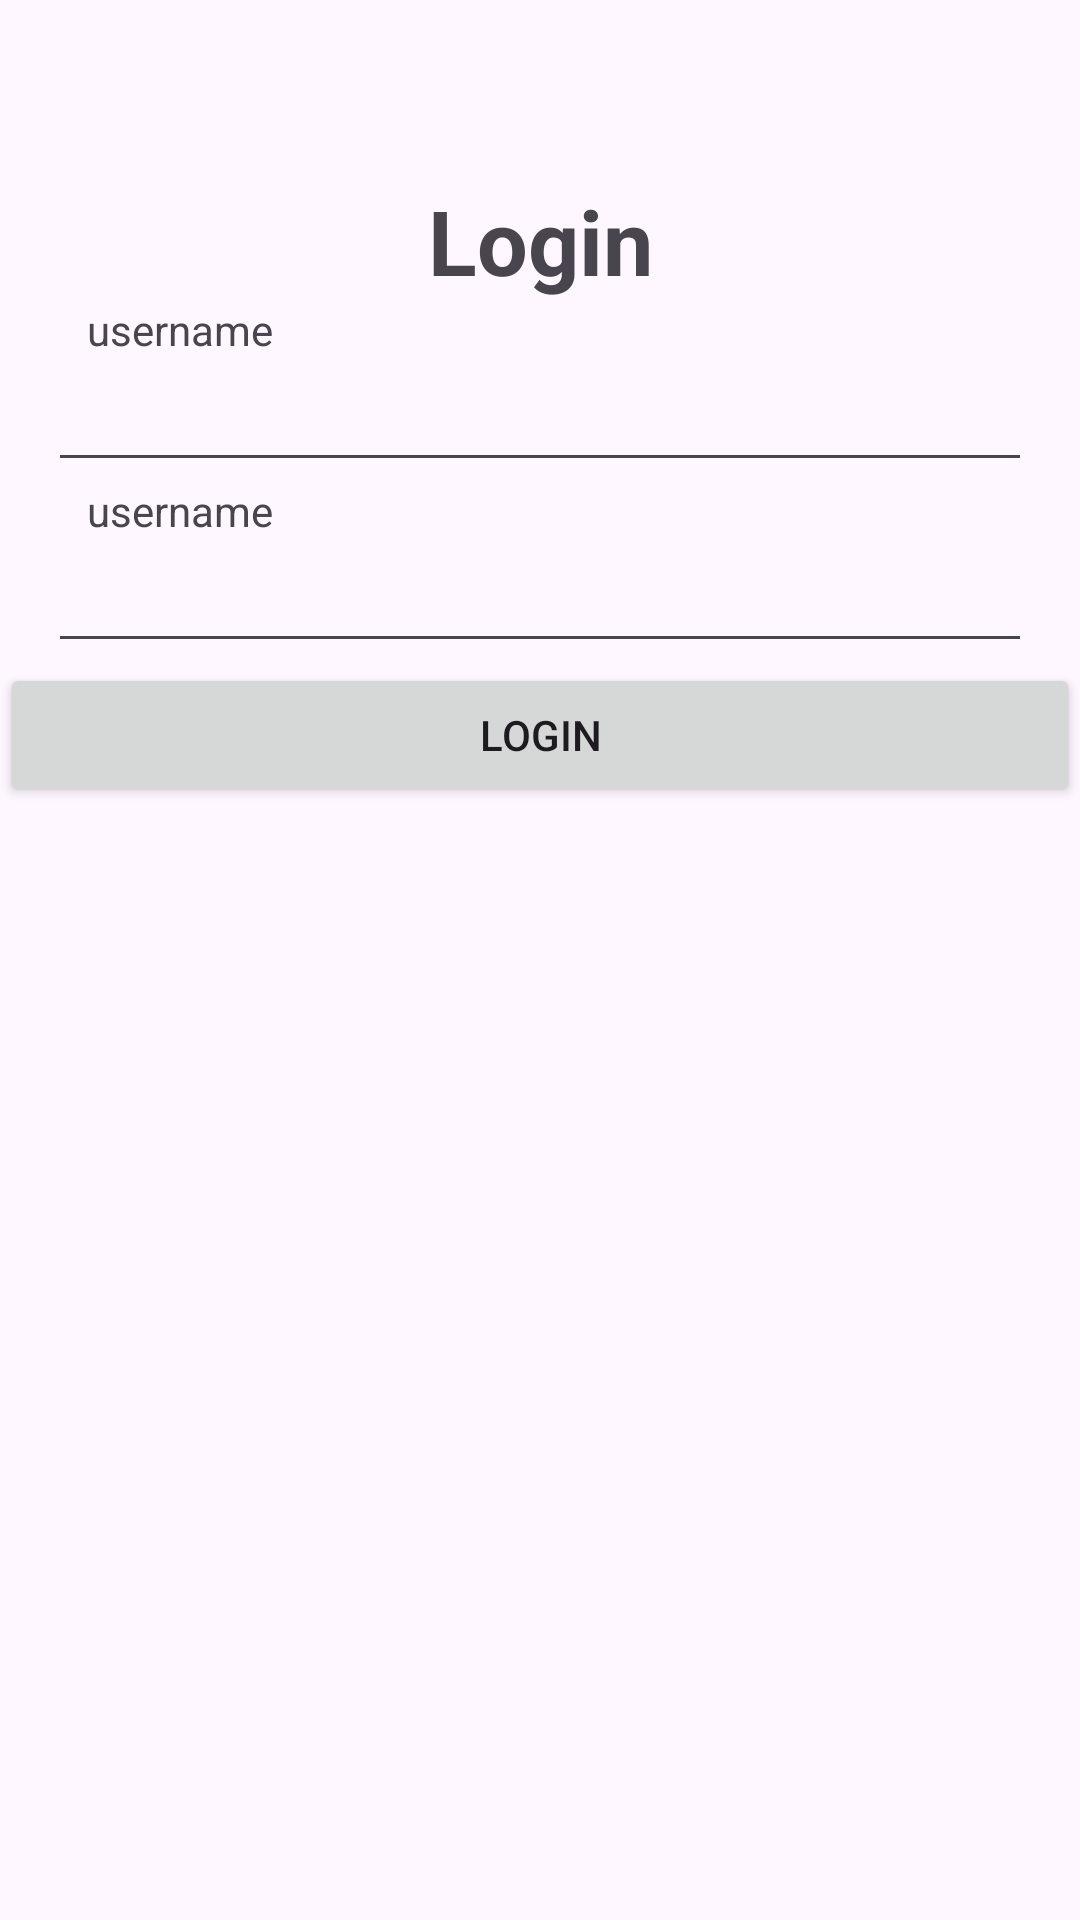

The Android layout XML behind this screen, and the referenced resources:
<!-- AndroidManifest.xml: application theme Theme.MiraMUlyaniMobileA -->
<!-- res/layout/activity_login.xml -->
<?xml version="1.0" encoding="utf-8"?>
<androidx.constraintlayout.widget.ConstraintLayout xmlns:android="http://schemas.android.com/apk/res/android"
    xmlns:app="http://schemas.android.com/apk/res-auto"
    xmlns:tools="http://schemas.android.com/tools"
    android:layout_width="match_parent"
    android:layout_height="match_parent"
    tools:context=".LoginActivity">

    <TextView
        android:id="@+id/textView"
        android:layout_width="wrap_content"
        android:layout_height="wrap_content"
        android:layout_marginTop="60dp"
        android:text="Login"
        android:textSize="30sp"
        android:textStyle="bold"
        app:layout_constraintEnd_toEndOf="parent"
        app:layout_constraintStart_toStartOf="parent"
        app:layout_constraintTop_toTopOf="parent" />

    <TextView
        android:id="@+id/tv_username"
        android:layout_width="wrap_content"
        android:layout_height="wrap_content"
        android:text="username"
        app:layout_constraintEnd_toEndOf="parent"
        app:layout_constraintHorizontal_bias="0.097"
        app:layout_constraintStart_toStartOf="parent"
        app:layout_constraintTop_toBottomOf="@+id/textView" />

    <EditText
        android:id="@+id/edt_username"
        android:layout_width="match_parent"
        android:layout_height="wrap_content"
        android:layout_marginEnd="16dp"
        android:layout_marginStart="16dp"
        app:layout_constraintEnd_toEndOf="parent"
        app:layout_constraintStart_toStartOf="parent"
        app:layout_constraintTop_toBottomOf="@+id/tv_username" />

    <TextView
        android:id="@+id/tv_password"
        android:layout_width="wrap_content"
        android:layout_height="wrap_content"
        android:text="username"
        app:layout_constraintEnd_toEndOf="parent"
        app:layout_constraintHorizontal_bias="0.097"
        app:layout_constraintStart_toStartOf="parent"
        app:layout_constraintTop_toBottomOf="@+id/edt_username" />

    <EditText
        android:id="@+id/edt_password"
        android:layout_width="match_parent"
        android:layout_height="wrap_content"
        android:layout_marginEnd="16dp"
        android:layout_marginStart="16dp"
        app:layout_constraintEnd_toEndOf="parent"
        app:layout_constraintStart_toStartOf="parent"
        app:layout_constraintTop_toBottomOf="@+id/tv_password" />

    <Button
        android:id="@+id/btn_Login"
        android:layout_width="match_parent"
        android:layout_height="wrap_content"
        android:text="Login"
        app:layout_constraintEnd_toEndOf="parent"
        app:layout_constraintStart_toStartOf="parent"
        app:layout_constraintTop_toBottomOf="@+id/edt_password" />

</androidx.constraintlayout.widget.ConstraintLayout>
<!-- resources referenced by this layout -->
<resources>
  <style name="Theme.MiraMUlyaniMobileA" parent="Base.Theme.MiraMUlyaniMobileA" />
  <style name="Base.Theme.MiraMUlyaniMobileA" parent="Theme.Material3.DayNight.NoActionBar">
          
          
      </style>
</resources>
